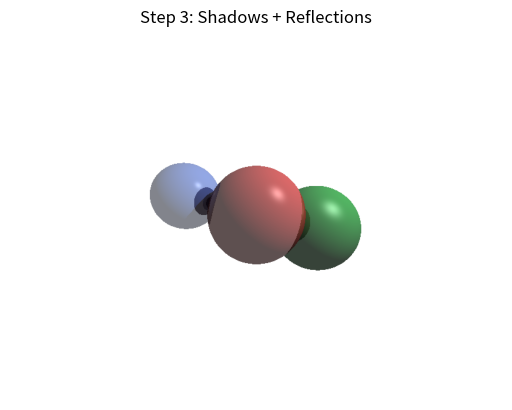

Reproduce this figure in Python.
import numpy as np
import matplotlib.pyplot as plt


# ----------------------------
# Math helpers
# ----------------------------

def normalize(v):
    norm = np.linalg.norm(v)
    if norm == 0:
        return v
    return v / norm


# ----------------------------
# Intersection
# ----------------------------

def ray_sphere_intersect(ray_origin, ray_dir, sphere):
    center = sphere["center"]
    radius = sphere["radius"]

    oc = ray_origin - center

    a = np.dot(ray_dir, ray_dir)
    b = 2.0 * np.dot(oc, ray_dir)
    c = np.dot(oc, oc) - radius * radius

    discriminant = b * b - 4 * a * c

    if discriminant < 0:
        return None

    sqrt_disc = np.sqrt(discriminant)

    t1 = (-b - sqrt_disc) / (2 * a)
    t2 = (-b + sqrt_disc) / (2 * a)

    eps = 1e-6
    valid_ts = [t for t in (t1, t2) if t > eps]

    return min(valid_ts) if valid_ts else None


# ----------------------------
# Shadow check
# ----------------------------

def in_shadow(point, normal, light, scene):
    eps = 1e-4
    shadow_origin = point + eps * normal
    light_dir = normalize(light["position"] - point)

    light_dist = np.linalg.norm(light["position"] - point)

    for sphere in scene["spheres"]:
        t = ray_sphere_intersect(shadow_origin, light_dir, sphere)
        if t is not None and t < light_dist:
            return True

    return False


# ----------------------------
# Phong shading (unchanged)
# ----------------------------

def phong(point, normal, view_dir, sphere, light):
    light_dir = normalize(light["position"] - point)

    ambient = light["ambient"] * sphere["color"]

    diff = max(np.dot(normal, light_dir), 0.0)
    diffuse = light["diffuse"] * diff * sphere["color"]

    reflect_dir = 2 * np.dot(normal, light_dir) * normal - light_dir
    spec = max(np.dot(view_dir, reflect_dir), 0.0) ** sphere["shininess"]
    specular = light["specular"] * spec * light["color"]

    return ambient, diffuse, specular


# ----------------------------
# Main ray tracing (RECURSIVE)
# ----------------------------

def trace_ray(ray_origin, ray_dir, scene, camera, depth):
    max_depth = 3

    closest_t = float("inf")
    hit_sphere = None

    for sphere in scene["spheres"]:
        t = ray_sphere_intersect(ray_origin, ray_dir, sphere)
        if t is not None and t < closest_t:
            closest_t = t
            hit_sphere = sphere

    if hit_sphere is None:
        return scene["background"]

    # Hit point
    hit_point = ray_origin + closest_t * ray_dir
    normal = normalize(hit_point - hit_sphere["center"])
    view_dir = normalize(camera["position"] - hit_point)

    # --- SHADOW CHECK ---
    shadow = in_shadow(hit_point, normal, scene["light"], scene)

    ambient, diffuse, specular = phong(
        hit_point, normal, view_dir, hit_sphere, scene["light"]
    )

    if shadow:
        color = ambient  # only ambient if in shadow
    else:
        color = ambient + diffuse + specular

    # --- REFLECTION ---
    if depth < max_depth and hit_sphere.get("reflectivity", 0) > 0:
        reflect_dir = ray_dir - 2 * np.dot(ray_dir, normal) * normal
        reflect_origin = hit_point + 1e-4 * normal

        reflected_color = trace_ray(
            reflect_origin, normalize(reflect_dir), scene, camera, depth + 1
        )

        color = (1 - hit_sphere["reflectivity"]) * color + \
                hit_sphere["reflectivity"] * reflected_color

    return np.clip(color, 0, 1)


# ----------------------------
# Rendering
# ----------------------------

def render(scene, camera, width, height):
    image = np.zeros((height, width, 3))

    aspect_ratio = width / height
    viewport_height = 2.0
    viewport_width = viewport_height * aspect_ratio

    origin = camera["position"]

    for j in range(height):
        for i in range(width):
            u = (i + 0.5) / width
            v = (j + 0.5) / height

            x = (2 * u - 1) * (viewport_width / 2)
            y = (1 - 2 * v) * (viewport_height / 2)
            z = -1.0

            pixel = np.array([x, y, z])
            ray_dir = normalize(pixel - origin)

            color = trace_ray(origin, ray_dir, scene, camera, depth=0)
            image[j, i] = color

    return image


# ----------------------------
# Main
# ----------------------------

def main():
    width = 800
    height = 600

    camera = {
        "position": np.array([0.0, 0.0, 0.0])
    }

    scene = {
        "background": np.array([1.0, 1.0, 1.0]),

        "light": {
            "position": np.array([5.0, 5.0, 0.0]),
            "color": np.array([1.0, 1.0, 1.0]),
            "ambient": 0.1,
            "diffuse": 0.7,
            "specular": 0.4
        },

        "spheres": [
            {
                "center": np.array([0.0, 0.0, -3.5]),
                "radius": 0.9,
                "color": np.array([1.0, 0.2, 0.2]),
                "shininess": 32,
                "reflectivity": 0.3
            },
            {
                "center": np.array([1.4, -0.3, -4.5]),
                "radius": 1.0,
                "color": np.array([0.2, 0.8, 0.3]),
                "shininess": 16,
                "reflectivity": 0.2
            },
            {
                "center": np.array([-1.5, 0.4, -4.0]),
                "radius": 0.7,
                "color": np.array([0.2, 0.4, 1.0]),
                "shininess": 64,
                "reflectivity": 0.5
            },
        ]
    }

    image = render(scene, camera, width, height)

    plt.imshow(image)
    plt.axis("off")
    plt.title("Step 3: Shadows + Reflections")
    plt.show()

    plt.imsave("step3.png", image)


if __name__ == "__main__":
    main()
